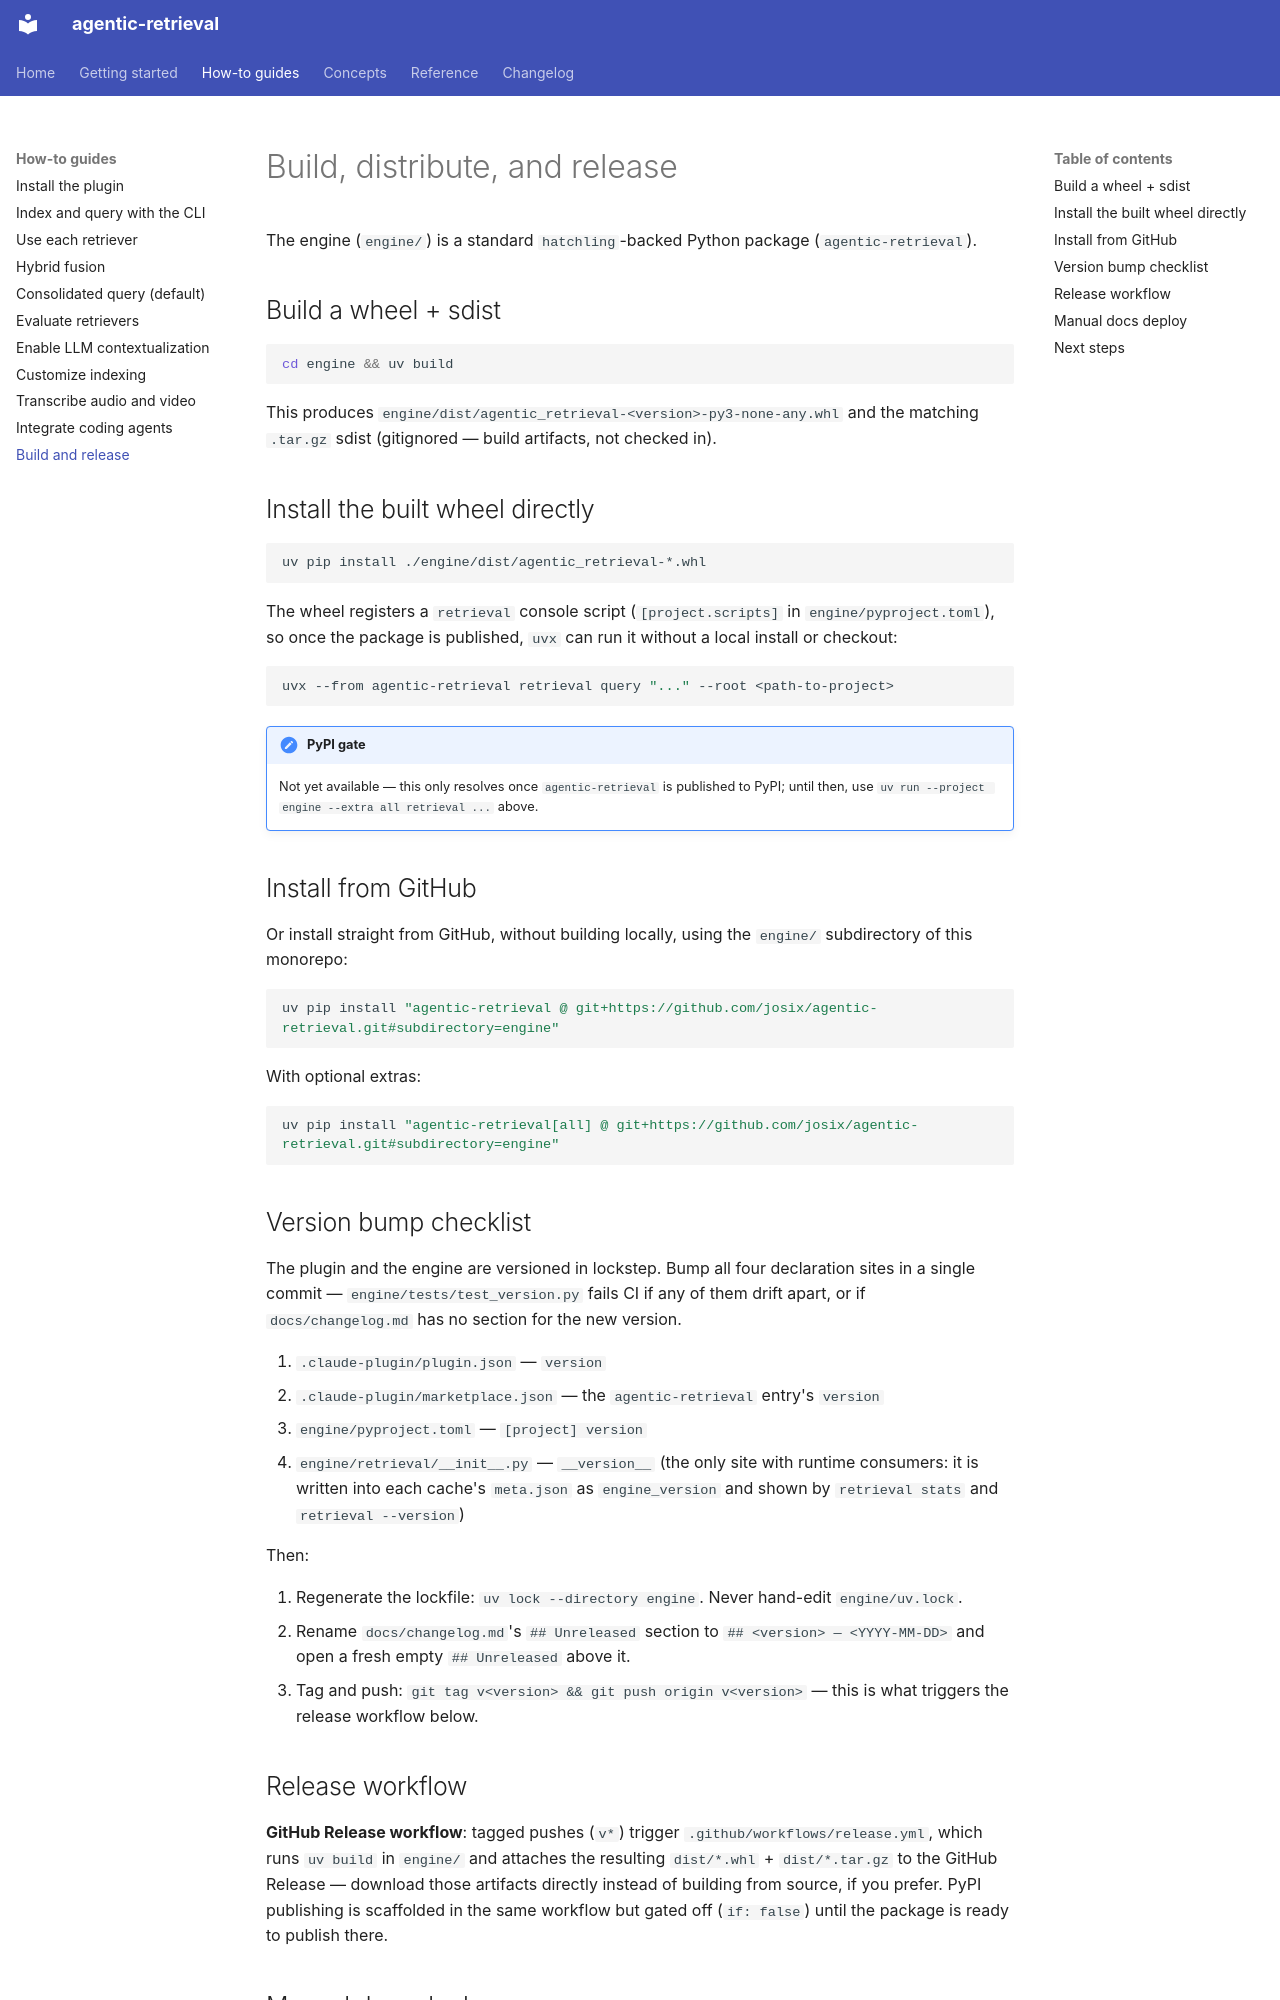

repository: josix/agentic-retrieval · page: how-to/build-and-release/index.html · generator: mkdocs

# Build, distribute, and release

The engine (`engine/`) is a standard `hatchling`-backed Python package
(`agentic-retrieval`).

## Build a wheel + sdist

```bash
cd engine && uv build
```

This produces `engine/dist/agentic_retrieval-<version>-py3-none-any.whl` and the
matching `.tar.gz` sdist (gitignored — build artifacts, not checked in).

## Install the built wheel directly

```bash
uv pip install ./engine/dist/agentic_retrieval-*.whl
```

The wheel registers a `retrieval` console script
(`[project.scripts]` in `engine/pyproject.toml`), so once the package is
published, `uvx` can run it without a local install or checkout:

```bash
uvx --from agentic-retrieval retrieval query "..." --root <path-to-project>
```

!!! note "PyPI gate"
    Not yet available — this only resolves once `agentic-retrieval` is
    published to PyPI; until then, use
    `uv run --project engine --extra all retrieval ...` above.

## Install from GitHub

Or install straight from GitHub, without building locally, using the
`engine/` subdirectory of this monorepo:

```bash
uv pip install "agentic-retrieval @ git+https://github.com/josix/agentic-retrieval.git#subdirectory=engine"
```

With optional extras:

```bash
uv pip install "agentic-retrieval[all] @ git+https://github.com/josix/agentic-retrieval.git#subdirectory=engine"
```

## Version bump checklist

The plugin and the engine are versioned in lockstep. Bump all four declaration
sites in a single commit — `engine/tests/test_version.py` fails CI if any
of them drift apart, or if `docs/changelog.md` has no section for the new
version.

1. `.claude-plugin/plugin.json` — `version`
2. `.claude-plugin/marketplace.json` — the `agentic-retrieval` entry's `version`
3. `engine/pyproject.toml` — `[project] version`
4. `engine/retrieval/__init__.py` — `__version__` (the only site with runtime
   consumers: it is written into each cache's `meta.json` as `engine_version`
   and shown by `retrieval stats` and `retrieval --version`)

Then:

5. Regenerate the lockfile: `uv lock --directory engine`. Never hand-edit
   `engine/uv.lock`.
6. Rename `docs/changelog.md`'s `## Unreleased` section to
   `## <version> — <YYYY-MM-DD>` and open a fresh empty `## Unreleased`
   above it.
7. Tag and push: `git tag v<version> && git push origin v<version>` — this
   is what triggers the release workflow below.
